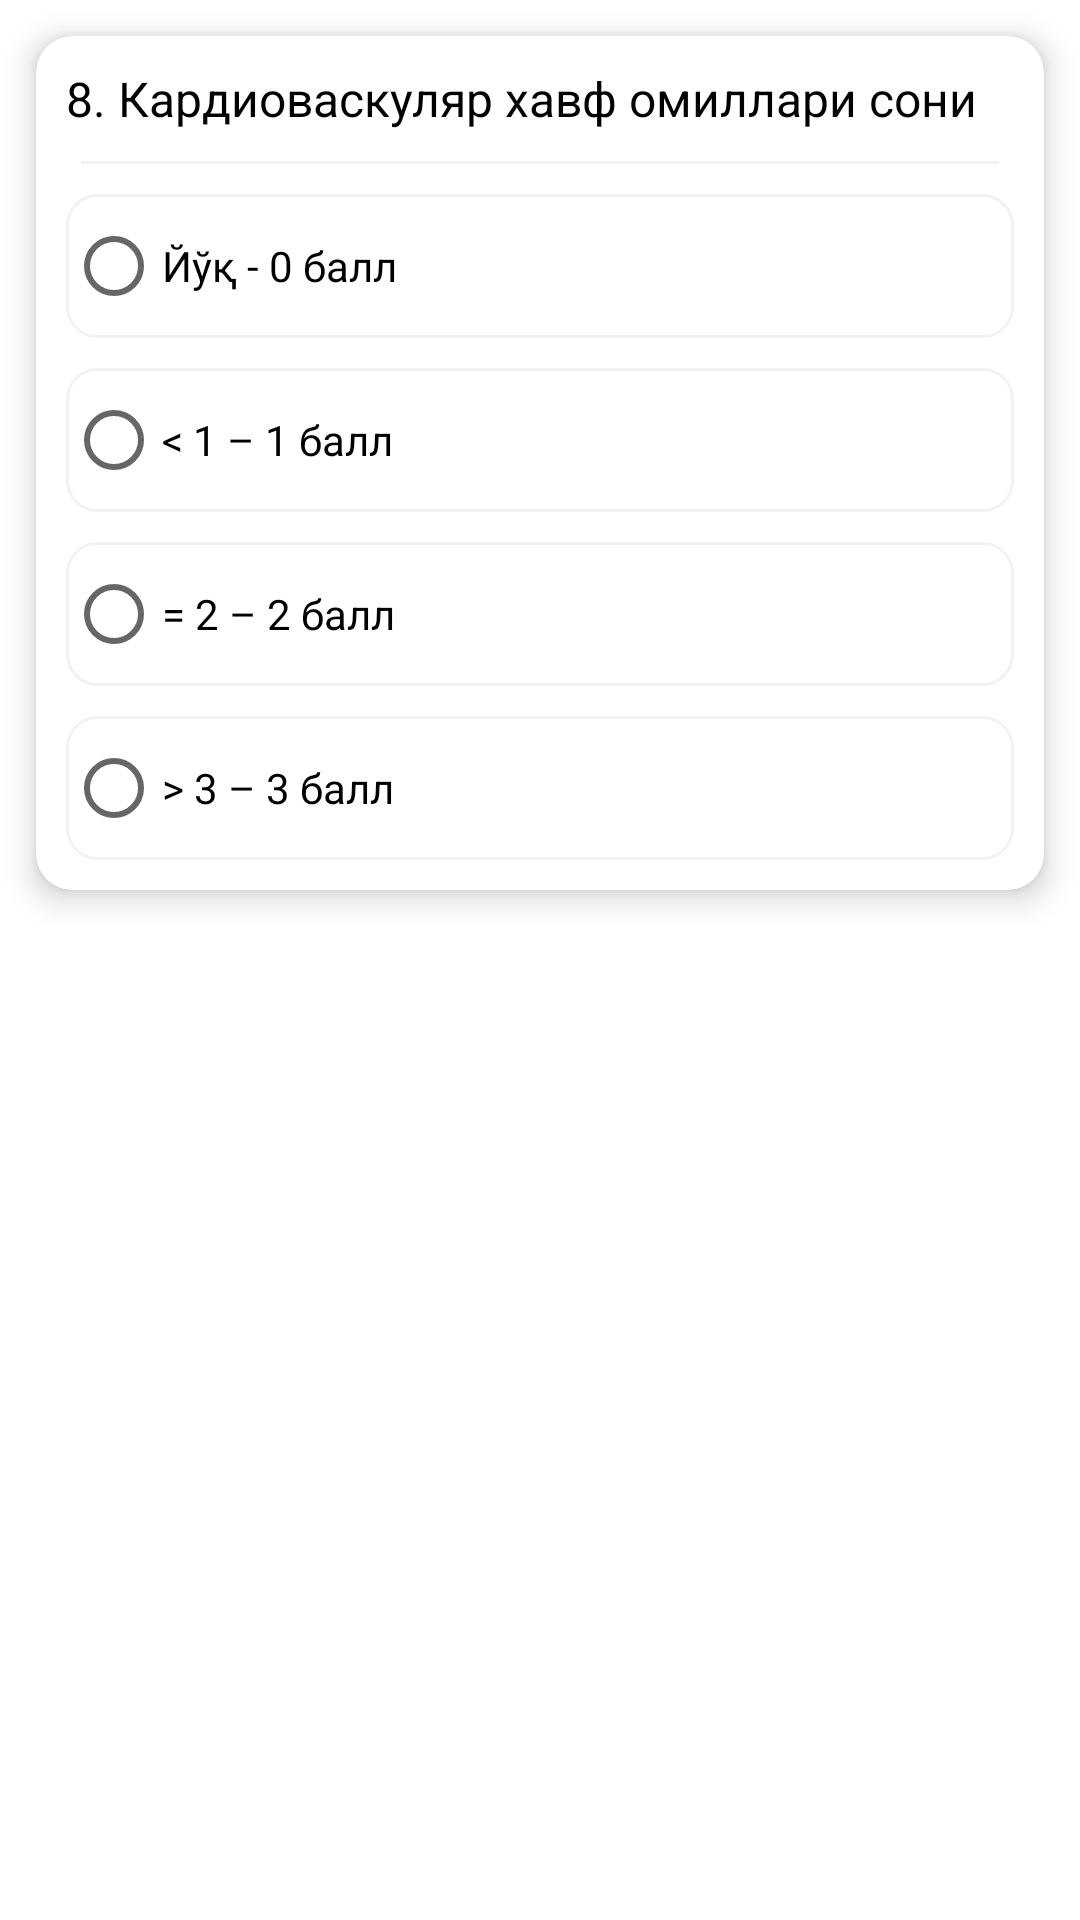

This screen was rendered from an Android layout file. Write that file and the resources it references.
<!-- AndroidManifest.xml: application theme Theme.MedAnalysis -->
<!-- res/layout/question8.xml -->
<?xml version="1.0" encoding="utf-8"?>
<LinearLayout xmlns:android="http://schemas.android.com/apk/res/android"
    xmlns:app="http://schemas.android.com/apk/res-auto"
    android:layout_width="match_parent"
    android:layout_height="wrap_content"
    android:orientation="vertical">

    <androidx.cardview.widget.CardView
        android:layout_width="match_parent"
        android:layout_height="wrap_content"
        android:layout_margin="12dp"
        app:cardCornerRadius="12dp"
        app:cardElevation="6dp">

        <LinearLayout
            android:layout_width="match_parent"
            android:layout_height="match_parent"
            android:orientation="vertical">

            <TextView
                android:layout_width="match_parent"
                android:layout_height="wrap_content"
                android:padding="10dp"
                android:text="@string/question8"
                android:textColor="@color/black"
                android:textSize="16sp"
                android:textStyle="normal" />

            <View
                android:layout_width="match_parent"
                android:layout_height="1dp"
                android:layout_marginLeft="15dp"
                android:layout_marginRight="15dp"
                android:background="@color/grey" />

            <RadioGroup
                android:id="@+id/radio_group"
                android:layout_width="match_parent"
                android:layout_height="wrap_content"
                android:layout_margin="5dp">


                <RadioButton
                    android:id="@+id/radio_button1"
                    android:layout_width="match_parent"
                    android:layout_height="wrap_content"
                    android:layout_margin="5dp"
                    android:background="@drawable/back_radio_button"
                    android:checked="false"
                    android:text="@string/question8_answer1" />

                <RadioButton
                    android:id="@+id/radio_button2"
                    android:layout_width="match_parent"
                    android:layout_height="wrap_content"
                    android:layout_margin="5dp"
                    android:background="@drawable/back_radio_button"
                    android:checked="false"
                    android:text="@string/question8_answer2" />

                <RadioButton
                    android:id="@+id/radio_button3"
                    android:layout_width="match_parent"
                    android:layout_height="wrap_content"
                    android:layout_margin="5dp"
                    android:background="@drawable/back_radio_button"
                    android:checked="false"
                    android:text="@string/question8_answer3" />

                <RadioButton
                    android:id="@+id/radio_button4"
                    android:layout_width="match_parent"
                    android:layout_height="wrap_content"
                    android:layout_margin="5dp"
                    android:background="@drawable/back_radio_button"
                    android:checked="false"
                    android:text="@string/question8_answer4" />


            </RadioGroup>


        </LinearLayout>

    </androidx.cardview.widget.CardView>

</LinearLayout>
<!-- resources referenced by this layout -->
<resources>
  <color name="black">#FF000000</color>
  <color name="grey">#F2F2F2</color>
  <!-- drawable back_radio_button (drawable) -->
  <?xml version="1.0" encoding="utf-8"?>
  <selector xmlns:android="http://schemas.android.com/apk/res/android">
      <item android:state_checked="false">
          <shape>
              <solid android:color="@android:color/transparent" />
              <corners android:radius="10dp" />
              <stroke android:width="1dp" android:color="@color/grey" />
          </shape>
      </item>
      <item android:state_checked="true">
          <shape>
              <solid android:color="@android:color/transparent" />
              <corners android:radius="10dp" />
              <stroke android:width="2dp" android:color="@color/blue" />
          </shape>
      </item>
  </selector>
  <string name="question8">8. Кардиоваскуляр хавф омиллари сони</string>
  <string name="question8_answer1">Йўқ - 0 балл</string>
  <string name="question8_answer2">&lt; 1 – 1 балл</string>
  <string name="question8_answer3">= 2 – 2 балл</string>
  <string name="question8_answer4">&gt; 3 – 3 балл</string>
  <style name="Theme.MedAnalysis" parent="Theme.MaterialComponents.DayNight.NoActionBar">
          
          <item name="colorPrimary">@color/purple_500</item>
          <item name="colorPrimaryVariant">@color/purple_700</item>
          <item name="colorOnPrimary">@color/white</item>
          
          <item name="colorSecondary">@color/teal_200</item>
          <item name="colorSecondaryVariant">@color/teal_700</item>
          <item name="colorOnSecondary">@color/black</item>
          
          <item name="android:statusBarColor">?attr/colorPrimaryVariant</item>
          
      </style>
  <color name="blue">#036CB6</color>
  <color name="purple_500">#036CB6</color>
  <color name="purple_700">#FF000000</color>
  <color name="white">#FFFFFFFF</color>
  <color name="teal_200">#036CB6</color>
  <color name="teal_700">#FF018786</color>
</resources>
